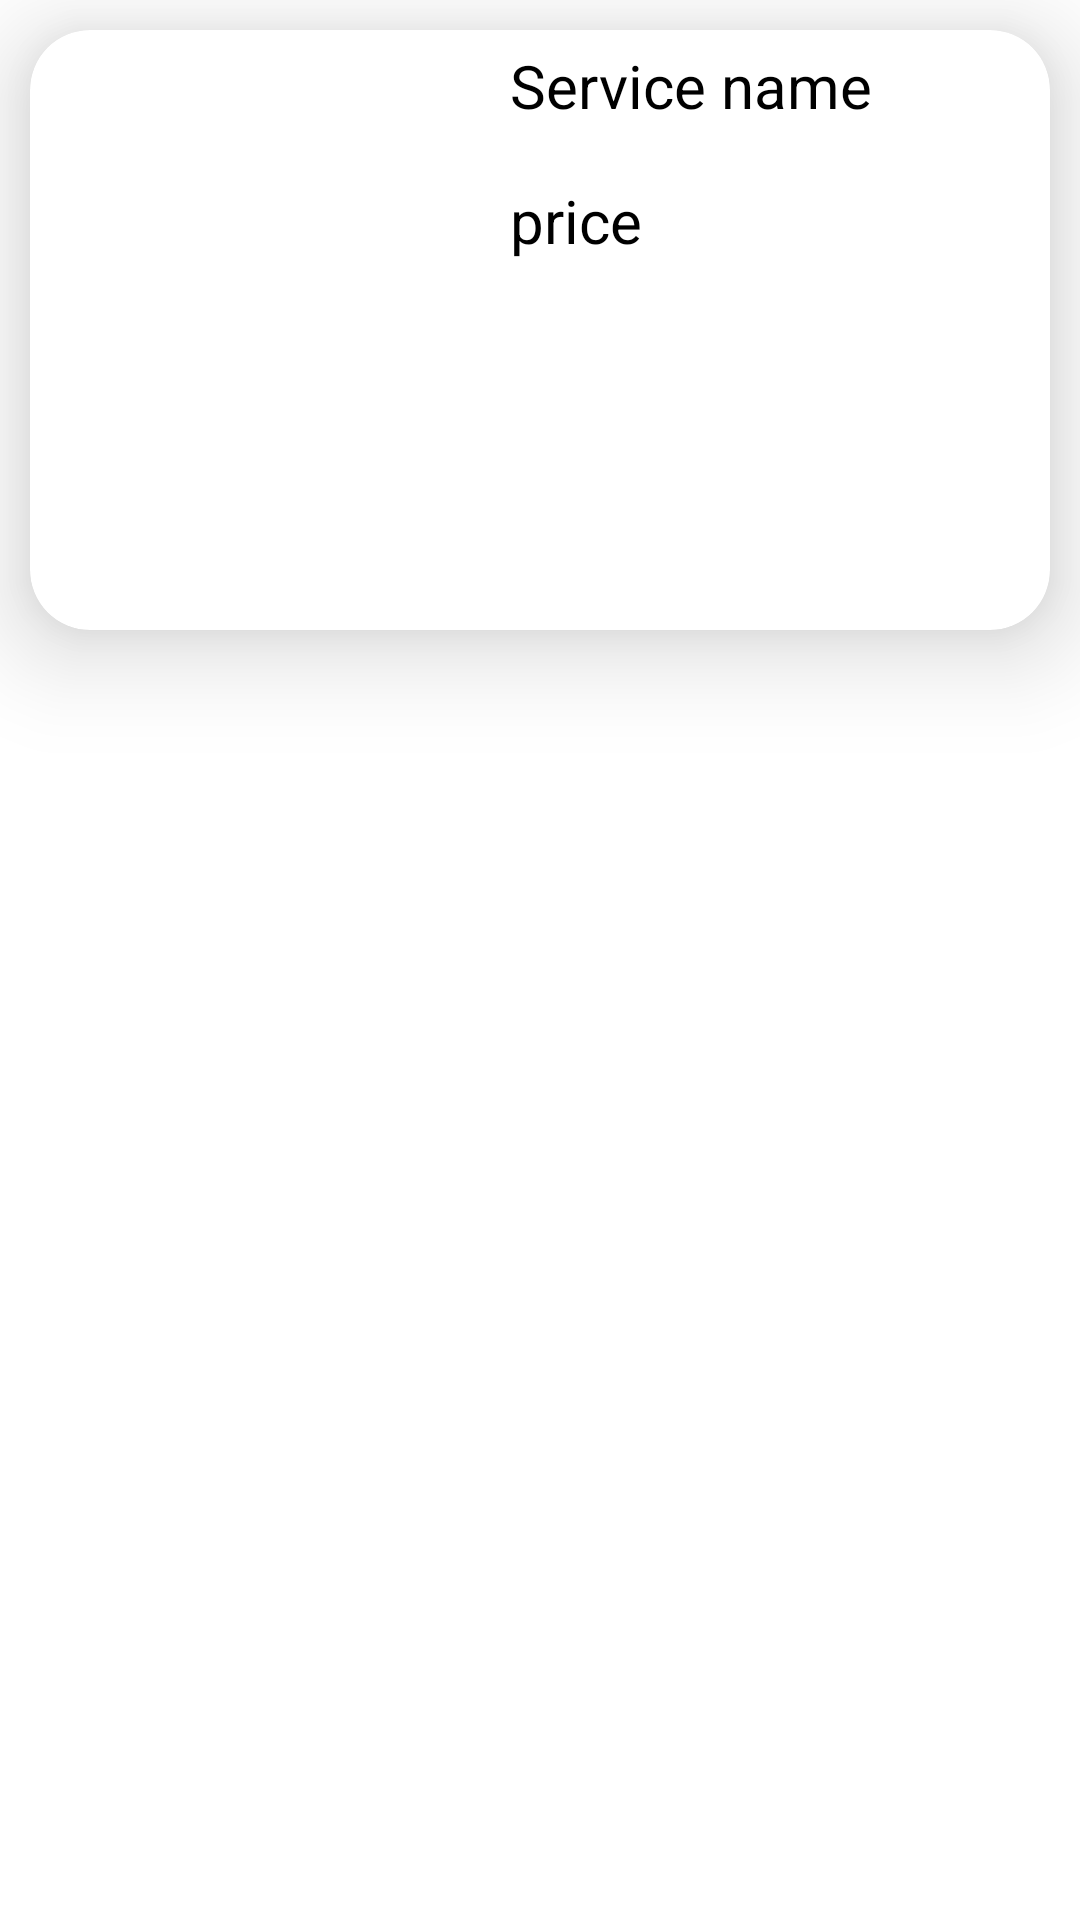

Here is an Android app screen rendered from its layout file. Give the layout XML and the strings, colors and styles it references.
<!-- AndroidManifest.xml: application theme Theme.UrabanApp -->
<!-- res/layout/raw_booking.xml -->
<?xml version="1.0" encoding="utf-8"?>
<LinearLayout xmlns:android="http://schemas.android.com/apk/res/android"
    android:layout_width="match_parent"
    android:layout_height="wrap_content"
    xmlns:app="http://schemas.android.com/apk/res-auto">

    <androidx.cardview.widget.CardView
        android:layout_width="match_parent"
        android:layout_height="200dp"
        app:cardElevation="20dp"
        android:id="@+id/cardView"
        app:cardCornerRadius="20dp"
        android:layout_margin="10dp">

        <ImageView
            android:id="@+id/img"
            android:layout_width="150dp"
            android:layout_height="200dp"
            android:scaleType="centerCrop"/>

        <TextView
            android:id="@+id/tvname"
            android:layout_width="wrap_content"
            android:layout_height="wrap_content"
            android:text="Service name"
            android:textSize="20sp"
            android:textColor="@color/black"
            android:layout_marginTop="5dp"
            android:layout_marginLeft="160dp"/>

        <TextView
            android:id="@+id/tvprice"
            android:layout_width="wrap_content"
            android:layout_height="wrap_content"
            android:text="price"
            android:textColor="@color/black"
            android:layout_marginTop="50dp"
            android:textSize="20sp"
            android:layout_marginLeft="160dp"
            />

        <ImageView
            android:id="@+id/imgdelete"
            android:layout_width="30dp"
            android:layout_height="30dp"
            android:src="@mipmap/delete"
            android:layout_gravity="end"
            android:clickable="true"
            android:layout_marginTop="160dp"
            android:layout_marginEnd="10dp"
            />

    </androidx.cardview.widget.CardView>

</LinearLayout>
<!-- resources referenced by this layout -->
<resources>
  <color name="black">#FF000000</color>
  <style name="Theme.UrabanApp" parent="Theme.MaterialComponents.DayNight.NoActionBar">
          
          <item name="colorPrimary">@color/purple_500</item>
          <item name="colorPrimaryVariant">@color/purple_700</item>
          <item name="colorOnPrimary">@color/white</item>
          
          <item name="colorSecondary">@color/teal_200</item>
          <item name="colorSecondaryVariant">@color/teal_700</item>
          <item name="colorOnSecondary">@color/black</item>
          
          <item name="android:statusBarColor">?attr/colorPrimaryVariant</item>
          
      </style>
  <color name="purple_500">#FF6200EE</color>
  <color name="purple_700">#FF3700B3</color>
  <color name="white">#FFFFFFFF</color>
  <color name="teal_200">#FF03DAC5</color>
  <color name="teal_700">#FF018786</color>
</resources>
